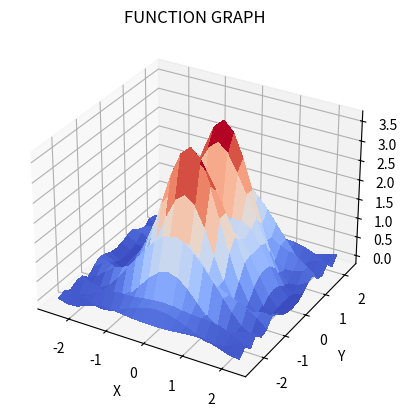
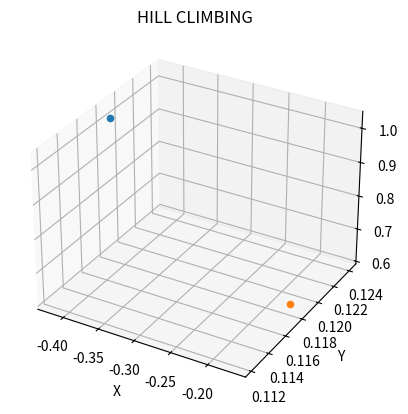

Reproduce these figures in Python, in order.
##########################################################################
## File:    Proj2.py                                                    ##
## Author:  Anna Aladiev                                                ## 
## Date:    03/19/2016                                                  ##
# [redacted]
# [redacted]
## E-mail:  [email redacted]                                           ## 
##                                                                      ##
##   This file contains the python code for PROJECT 2 - OPTIMIZATION.   ##
## This program finds the global min of a function by using the hill    ##               
## climbing, hill climbing with random restarts, or simulated           ##
## annealing local search method.                                       ##
##                                                                      ## 
##########################################################################

import math

# FOR GENERATING FUNCTION GRAPHS
import numpy as np   # for coordinate arrays
import matplotlib.pyplot as plt   # for graph plot
from mpl_toolkits.mplot3d import Axes3D   # for 3D plot
from matplotlib import cm   # for colormap 
from matplotlib.ticker import LinearLocator, FormatStrFormatter   # for formatting axes
import random
   
    # BEST MOVE FUNCTION #
def bestMove(function_to_optimize, step_size, xmin, xmax, ymin, ymax, currentX, currentY):

    currentZ = function_to_optimize(currentX, currentY)
    
    bestZval = currentZ
    bestZmove = "current"

    if (currentX + step_size <= xmax):   # don't move if new point beyond xmax
        posXstep = function_to_optimize(currentX + step_size, currentY)
        if (posXstep < bestZval):
            bestZval = posXstep
            bestZmove = "posX"
    
    if (currentX - step_size >= xmin):   # don't move if new point beyond xmin
        negXstep = function_to_optimize(currentX - step_size, currentY) 
        if (negXstep < bestZval):
            bestZval = negXstep
            bestZmove = "negX"
    
    if (currentY + step_size <= ymax):   # don't move if new point beyond ymax
        posYstep = function_to_optimize(currentX, currentY + step_size)
        if (posYstep < bestZval):
            bestZval = posYstep
            bestZmove = "posY"
    
    if (currentY - step_size >= ymin):   # don't move if new point beyond ymin
        negYstep = function_to_optimize(currentX, currentY - step_size)
        if (negYstep < bestZval):
            bestZval = negYstep
            bestZmove = "negY"
       
       
    return (bestZmove)   # return best direction to move forward in


    # HILL-CLIMBING FUNCTION #
def hill_climb(function_to_optimize, step_size, xmin, xmax, ymin, ymax):
        
    fig = plt.figure()
    ax = plt.axes(projection = '3d')
    plt.title("HILL CLIMBING")
    ax.set_xlabel('X')
    ax.set_ylabel('Y')
    ax.set_zlabel('Z')

    currentX = random.uniform(xmin, xmax)   # random number between xmin and xmax chosen as starting point
    currentY = random.uniform(ymin, ymax)   # random number between ymin and ymax chosen as starting point
    
    bestZmove = bestMove(function_to_optimize, step_size, xmin, xmax, ymin, ymax, currentX, currentY)   # choses best next neighbor 

    while (bestZmove != "current"):

        ax.scatter(currentX, currentY, function_to_optimize(currentX, currentY))   # each move, plot new point on graph

        if (bestZmove == "posX"):   # move in the positive x direction if best move
            currentX = currentX + step_size
            bestZmove = bestMove(function_to_optimize, step_size, xmin, xmax, ymin, ymax, currentX, currentY)
            
        if (bestZmove == "negX"):   # move in the negative x direction if best move
            currentX = currentX - step_size
            bestZmove = bestMove(function_to_optimize, step_size, xmin, xmax, ymin, ymax, currentX, currentY)
            
        if (bestZmove == "posY"):   ## move in the positive y direction if best move
            currentY = currentY + step_size
            bestZmove = bestMove(function_to_optimize, step_size, xmin, xmax, ymin, ymax, currentX, currentY)
            
        if (bestZmove == "negY"):   # move in the negative y direction if best move
            currentY = currentY - step_size
            bestZmove = bestMove(function_to_optimize, step_size, xmin, xmax, ymin, ymax, currentX, currentY)
        
    currentZ = function_to_optimize(currentX, currentY)

    plt.show()
    return (currentX, currentY, currentZ)   # return coordinates of global min


    # HILL-CLIMBING WITH RANDOM RESTARTS FUNCTION #
def hill_climb_random_restart(function_to_optimize, step_size, num_restarts, xmin, xmax, ymin, ymax):    

    MAX_RESTARTS = 50
    
    currentX = random.uniform(xmin, xmax)   # random number between xmin and xmax chosen as starting point
    currentY = random.uniform(ymin, ymax)   # random number between ymin and ymax chosen as starting point

    bestZmove = bestMove(function_to_optimize, step_size, xmin, xmax, ymin, ymax, currentX, currentY)   # choses best next neighbor    
        
    while (bestZmove != "current"): 
        
        if (bestZmove == "posX"):   # move in the positive x direction if best move
            currentX = currentX + step_size
            bestZmove = bestMove(function_to_optimize, step_size, xmin, xmax, ymin, ymax, currentX, currentY)
            
        if (bestZmove == "negX"):   # move in the negative x direction if best move
            currentX = currentX - step_size
            bestZmove = bestMove(function_to_optimize, step_size, xmin, xmax, ymin, ymax, currentX, currentY)
            
        if (bestZmove == "posY"):   # move in the positive y direction if best move
            currentY = currentY + step_size
            bestZmove = bestMove(function_to_optimize, step_size, xmin, xmax, ymin, ymax, currentX, currentY)
            
        if (bestZmove == "negY"):   # move in the negative y direction if best move
            currentY = currentY - step_size
            bestZmove = bestMove(function_to_optimize, step_size, xmin, xmax, ymin, ymax, currentX, currentY)
        
    else:
        if (num_restarts != MAX_RESTARTS):   # if current position better than neighbor's, random restart
            num_restarts = num_restarts + 1
            hill_climb_random_restart(function_to_optimize, step_size, num_restarts, xmin, xmax, ymin, ymax)
            
           
    currentZ = function_to_optimize(currentX, currentY)

    return (currentX, currentY, currentZ)   # return coordinates of global min
    

    # ACCEPTANCE PROBABILITY FUNCTION #
def acceptance_probability(oldZ, newZ, temperature):
    
    if (newZ < oldZ):
        accept = 1.0   # new point is closer to goal

    else:
        accept = (math.exp((oldZ - newZ) / temperature))   # else use temperature equation 

    return (accept)
    
   
    # SIMULATED ANNEALING FUNCTION #
def simulated_annealing(function_to_optimize, step_size, max_temp, xmin, xmax, ymin, ymax):
    
    currentTemp = max_temp
   
    currentX = random.uniform(xmin, xmax)   # random number between xmin and xmax chosen as starting point
    currentY = random.uniform(ymin, ymax)   # random number between ymin and ymax chosen as starting point
    
    currentZ = function_to_optimize(currentX, currentY)
    bestZ = currentZ
    
    COOLING_RATE = 0.005
    
    while (currentTemp > 0.001):
        
        newX = random.uniform(xmin, xmax)   # random number between xmin and xmax chosen as new point        
        newY = random.uniform(ymin, ymax)   # random number between ymin and ymax chosen as new point 
        newZ = function_to_optimize(newX, newY)
        
        accept = acceptance_probability(currentZ, newZ, currentTemp)   # decide if new point better than current               
        randomNum = random.random()   # random number between 0 and 1 to compare to        
               
        # move new location if good probability
        if (accept > randomNum):
            currentX = newX
            currentY = newY
            currentZ = function_to_optimize(currentX, currentY)
            
        
        currentTemp = (currentTemp * (1 - COOLING_RATE))   # decrease temperature
        
        
    currentZ = function_to_optimize(currentX, currentY)

    return (currentX, currentY, currentZ)   # return coordinates of global min
    

    # TEST FUNCTION #
# EQUATIONS FOR CHECKING WORK VIA ONLINE GRAPHING DEVISE:
# z = [[sin((x^2)+(3(y^2)))]/[0.1+(r^2)]]+[(x^2)+(5(y^2))]*[[e^(1-(r^2))]/2]
# r = [sqrt((x^2)+(y^2))]
# z = [[sin((x^2)+(3(y^2)))]/[0.1+([sqrt((x^2)+(y^2))]^2)]]+[(x^2)+(5(y^2))]*[[e^(1-([sqrt((x^2)+(y^2))]^2))]/2]

#     sin(x^2 + 3y^2)                  e^(1 - r^2)                          
# z = --------------- + (x^2 + 5y^2) * -----------  ,  r = sqrt(x^2 + y^2)   
#        0.1 + r^2                          2                                                                                                              
def testFunction(testX, testY):
  
    x = float(testX)
    xSquared = math.pow(x, 2)   # x^2
    
    y = float(testY)
    ySquared = math.pow(y, 2)   # y^2
    
    # r = sqrt(x^2 + y^2) => sqrt(xSquared + ySquared)   
    r = math.hypot(x, y)   # euclidian norm
    rSquared = math.pow(r, 2)   # r^2
        

    #       sin(x^2 + 3y^2)   sin(xSquared + 3(ySquared)) 
    # eq1 = -------------- => ---------------------------
    #         0.1 + r^2             0.1 + rSquared
    eq1Numerator = (math.sin(xSquared + (3 * ySquared)))
    eq1Denominator = (0.1 + rSquared)
    eq1 = (eq1Numerator/eq1Denominator)


    # eq2 = (x^2 + 5y^2) => (xSquared + 5(ySquared))
    eq2 = (xSquared + (5 * ySquared))
    
    
    #       e^(1 - r^2)    e^(1 - rSquared)
    # eq3 = ----------- => ----------------
    #            2                2
    eq3Numerator = (math.exp(1 - rSquared))
    eq3Denominator = 2
    eq3 = (eq3Numerator/eq3Denominator)
    
    
    #     sin(x^2 + 3y^2)                  e^(1 - r^2)                          
    # z = --------------- + (x^2 + 5y^2) * -----------        
    #        0.1 + r^2                          2                                                                                                          ##
    z = (eq1 + eq2 * eq3)
    

    return(z)
    

    # FUNCTION GRAPH FUNCTION #
def functionGraph(function_to_optimize, step_size, xmin, xmax, ymin, ymax):
    
 
    FUNCT = plt.figure()
    FUNCTax = FUNCT.add_subplot(1,1,1, projection = '3d')

    plt.title("FUNCTION GRAPH")
    FUNCTax.set_xlabel('X')
    FUNCTax.set_ylabel('Y')
    FUNCTax.set_zlabel('Z')
    
    x = np.arange(xmin, xmax, step_size)   # x values generated from xmin to xmax by step_size
    y = np.arange(ymin, ymax, step_size)   # y values generated from ymin to ymax by step_size
    X, Y = np.meshgrid(x, y)   # coordinate matrices returned from coordinate vectors

    zs = np.array([function_to_optimize(x,y) for x,y in zip(np.ravel(X), np.ravel(Y))])   # array of Z values of coordinates
    Z = zs.reshape(X.shape)   # new array shape
    
    FUNCTax.plot_surface(X, Y, Z, rstride = 1, cstride = 1, cmap = cm.coolwarm, linewidth = 0, antialiased = False)   # plots points with colormap  

    plt.show()
    
    return (None)
    

def main():    
    
    xMin = -2.5
    xMax = 2.5
    yMin = -2.5
    yMax = 2.5
    stepSize = 0.25    
    
    # creates 3d surface graph of function
    functionGraph(testFunction, stepSize, xMin, xMax, yMin, yMax)
    

    # finds x, y, and z coordinates of global min using hill climbing method
    HCx, HCy, HCz = hill_climb(testFunction, stepSize, xMin, xMax, yMin, yMax)

    ## x, y, and z values rounded to nearest thousandth
    #print ("HILL CLIMBING \n"
    #       'x = %(x).3f \n'
    #       'y = %(y).3f \n'
    #       'z = %(z).3f \n' 
    #       % {    
    #           'x': round(HCx, 3),
    #           'y': round(HCy, 3),
    #           'z': round(HCz, 3),
    #         }
    #      )    
          


    numRestarts = 0
    # finds x, y, and z coordinates of global min using hill climbing with random restarts method
    HCRx, HCRy, HCRz = hill_climb_random_restart(testFunction, stepSize, numRestarts, xMin, xMax, yMin, yMax)

    ## x, y, and z values rounded to nearest thousandth
    #print ("HILL CLIMBING WITH RANDOM RESTARTS \n"
    #       'x = %(x).3f \n'
    #       'y = %(y).3f \n'
    #       'z = %(z).3f \n' 
    #       % {    
    #           'x': round(HCRx, 3),
    #           'y': round(HCRy, 3),
    #           'z': round(HCRz, 3),
    #         }
    #      )   
   


    maxTemp = 1000
    # finds x, y, and z coordinates of global min using simulated annealing 
    SAx, SAy, SAz = simulated_annealing(testFunction, stepSize, maxTemp, xMin, xMax, yMin, yMax)

    # x, y, and z values rounded to nearest thousandth
    #print ("SIMULATED ANNEALING \n"
    #       'x = %(x).3f \n'
    #       'y = %(y).3f \n'
    #       'z = %(z).3f \n' 
    #       % {    
    #           'x': round(SAx, 3),
    #           'y': round(SAy, 3),
    #           'z': round(SAz, 3),
    #         }
    #      )   


main()